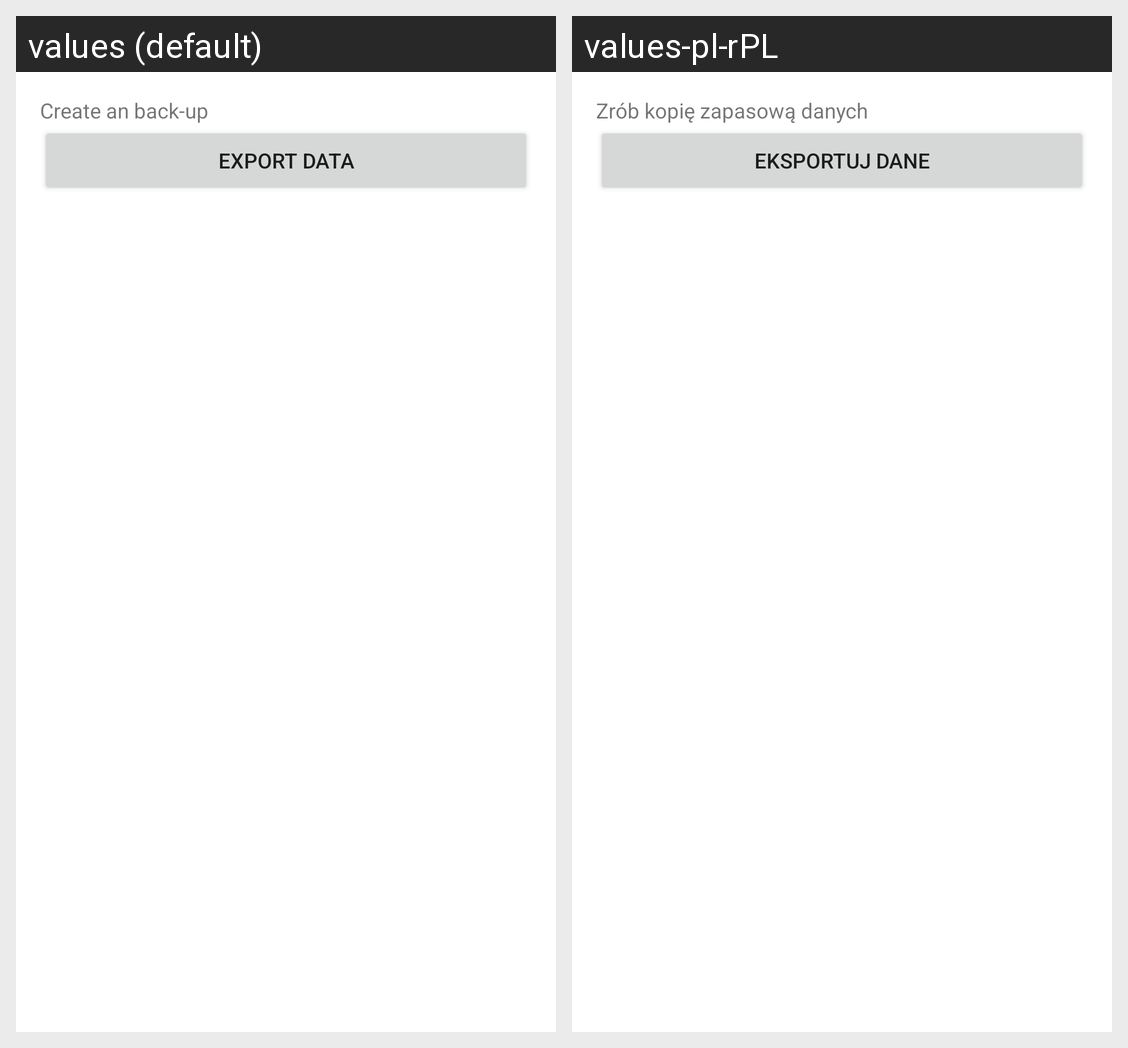

For this localized Android screen grid, give each drawn string resource with its value in every locale shown.
Android screen res/layout/fragment_settings.xml rendered under 2 locales, left to right: values (default), values-pl-rPL. Device: Nexus 5 (rendered at 1080×1920; each locale shown at half size, 540×960, under a caption strip naming it); theme Theme.PPK.
Strings drawn on this screen, with the default value and each locale's value (text and hints the layout hard-codes, and strings that could not be matched under every locale, appear in the picture but are not listed):

settings_export_hint
  values: Create an back-up
  values-pl-rPL: Zrób kopię zapasową danych

settings_export_button
  values: Export data
  values-pl-rPL: Eksportuj dane
